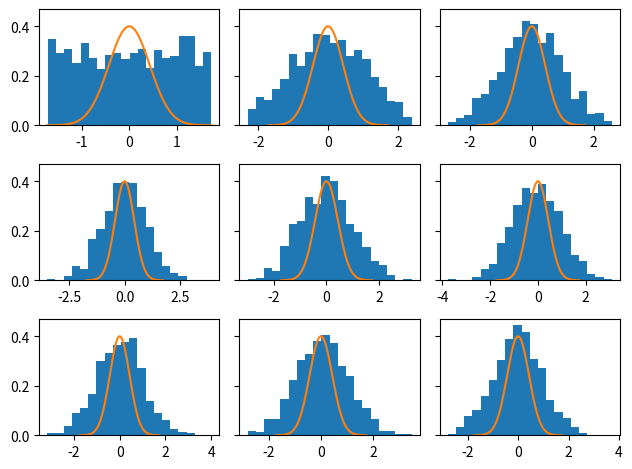

This figure's Python source:
from scipy.stats import uniform
from scipy.stats import norm
import matplotlib.pyplot as plt
import numpy as np
import math


n_bins = 20

def sum_of_uniform_variables(xi, xf, n_unif, min_vis, max_vis, n_points):
  uniform_variables = []
  x = np.linspace(min_vis, max_vis, n_points)
  for i in range(n_unif):
    uniform_variables.append(np.random.uniform(xi, xf, n_points))
  sum_of_uniforms = (1/math.sqrt(n_unif))*sum(uniform_variables)
  return x, sum_of_uniforms

fig, axs = plt.subplots(3, 3, sharey=True, tight_layout=True)
for i in range(3):
  for j in range(3):
    x, prob_distribution = sum_of_uniform_variables(-1.73, 
                                      1.73,
                                      1+j+50*i,
                                      -4,
                                      4,
                                      1000)
    axs[i][j].hist(prob_distribution, bins=n_bins, density=True)
    axs[i][j].plot(np.linspace(-1.73, 1.73, 1000), norm.pdf(x))

x, prova_func = sum_of_uniform_variables(-1.73, 
                                      1.73,
                                      4,
                                      -4,
                                      4,
                                      1000)

plt.show()
